pico-8 play session: mixed d-pad (fixed 12-tick cycle)

[t = 6 s] mixed d-pad (1.2s cycle ×~5): → ← ↑ ↓ + 🅾/❎ taps, ~6s
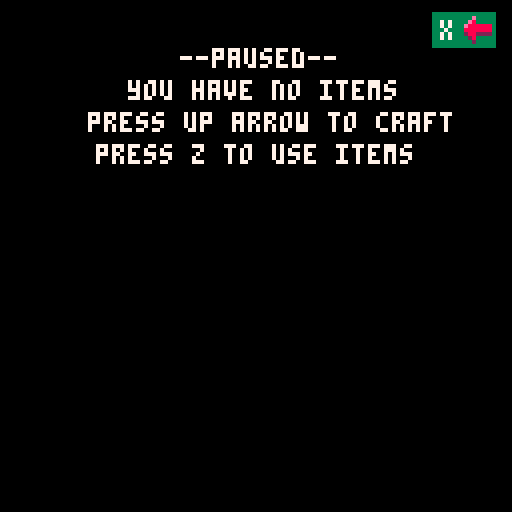

pico-8 cartridge
version 39
__lua__
--main 
--todo! 
--[[

	end game screen
	
	some kind of time for 
		plane to get you

	sfx for plane
	
	attacking delay/effect

	bugfix to prevent lag
		from particles

	

--]]

gamemode = 2 //0 is main, 1 is 
														//menu,
														//2 is game start
														//3 is game over


function _init()
	
	gamemode = 5
	
	reset_game()
	
	music(0)
	
	msg("for ryan",2.5)
	msg("192.168.0.1",.2)
--]]



end



mus_test = 0
function _update()	

	//do wind
	if time() % 5.5 == 0 
		and gamemode != 5
	then
		sfx(2)
	end
	


	//world mode
	if gamemode == 0 then
		
		
		if btnp(⬅️) then
		--	add_mob(1,pl.x,pl.y)
		end
		
		
		//upd time   time 10
		if time() % sec_per_hour == 0 then
			adv_hour()
		end
			
		
		nodes = choice_menu(0,116,9,1,inv)
		
	 get_player_input()
	 move_player()
	 lose_heat()
	-- passive_hp_regen()
	 player_death()
	 nearest_pl_obj()
	 stats_reg()
	 upd_res()
	 switch_menu()
	 move_camera()
	 mob_upd()
	 
		world_border()
	 
	 has_enough_fires()
	 
	 rnd_mobs()
	 
	 //snowfall
	 for i = 0,snow_level do
	 	add_part(138+camx,-10+camy,-rnd(5),rnd(4),7,5)
	 end
	 
	end
	
	//menu mode
	if gamemode == 1 then
		get_menu_input()
	end

	
	switch_buff = false
	
end


function _draw()
	cls()
	
	
	time_color()
	
	
	//regular play
	if gamemode == 0 then
		
		draw_world_border()

		map()
		
		draw_res()
	
		draw_player()
	
		draw_mobs()
		
		draw_ghost()
	
		draw_nodes(true)
		
		draw_part()
		
		hud()
		
		
	//ui	
	elseif gamemode == 1	then		
		//inventory drawn in menu call
		draw_menu()
		
	end
	
	//start screen
	if gamemode == 2 then
		start_screen()
	end
	
	//help screen
	if gamemode == 3 then
		help_screen()
		draw_part()
	end
	
	if gamemode == 4 then
		death_screen()
	end
	
	if gamemode == 5 then
		startup_screen()
	end
	
	if gamemode == 6 then
		victory_screen()
		draw_part()
	end
	
	
	draw_msg()
	
	
-- print(#part, pl.x,pl.y)

	
end


function reset_game()
	
	pl.hp = 10
	pl.warmth = 100
	inv = {}
	
	camx = 0
	camy = 0
	camera(0,0)
	
	clear_part()
	
	res = {}
	mobs = {}
	
	msg_text = ""
	
end
-->8
--player
pl = {x=63,
						y=63,
						vx=0,
						vy=0,
						spd=1.2,
						s=1,
						dir=1,
						ani={{2,3,4}},
					 flipp=false,
						action=0,
						item=-1, //held item
						last_angle=0,
						hp = 10,
						warmth=100,
						dmg = 1,
						closest_obj=0,	//closest thing
						can_atk = true,
						next_atk = 0
						
						}
						
//actions enum 0:harvest 1:weapon/tool 2:build	

--[[
	action 0 is standard harvest
	1 is place item	
--]]

//player inventory
inv = {}

function draw_player()
	spr(pl.s,pl.x,pl.y,1,1,pl.flipp)
	
	if pl.vx != 0 or pl.vy != 0 then
		
		pl.s = pl.ani[pl.dir][flr(time()*8%#pl.ani[pl.dir])+1]
	else
		pl.s = pl.ani[pl.dir][1] - 1
	end
	
	x = pl.x
	y = pl.y
	vx = pl.vx
	vy = pl.vy
	
	a = pl.last_angle
	
	//flips item to match player
	if pl.item  != -1 then
		local f = false
		if a > .25 and a < .75 then
			f = true
		end
	
		if pl.can_atk == false then
			for i = 0,15 do
				pal(i,7)
			end
		end
	
		spr(res_types[pl.item].ico, x+7*cos(a),y+7*sin(a),
			1,1,f)
		pal()
	end
end

function upd_ani()
	
	if pl.vx > 0 then
		pl.flipp = false
	elseif pl.vx < 0 then
		pl.flipp = true
	end	
	
	
	
end


function get_player_input()
	
	vx = bool2int(btn(➡️)) - bool2int(btn(⬅️))
	vy = bool2int(btn(⬇️)) - bool2int(btn(⬆️))
	
	pl.vx = vx
	pl.vy = vy
	
	upd_ani()
	
	if btnp(🅾️) then
		press_action()
	end
	
	if vx != 0 or vy != 0 then
		pl.last_angle = atan2(vx, vy)
	end
	
	if time() > pl.next_atk then
		pl.can_atk = true
	end
	
	
end


function press_action()

--	nodes = choice_menu(0,116,9,1,inv)
	
	//standard harvest/attack action
	if pl.action == 0 then
		 
		 if pl.closest_obj.name ==
		 	"tent" and hour > 10
		 	then
		 		next_day()
		 		return
		 	end
		 
		 harvest()
		end	
		
		//use tool/weapon
		if pl.action == 1 then
			
			m = get_closest(mobs,pl.x,pl.y)
			
			if m != false and pl.can_atk then
				 
				 if attack(pl, m) then
				 
				 	for d in all(all_mobs[m.t].drops) do
				 		add_inv(d)
						end			
						
	    end
	    
	    pl.can_atk = false
					pl.next_atk = time() + 1
					sfx(15)
			end
			

			
		end
		
		//place action
		if pl.action == 2 then
		
			//code to make sure placed
			//items don't overlap
		
			place_item()
			
		end
		
		if pl.action == 4 then
			throw_item()
		end
	
end

function harvest()
	r = closest_res(pl.x,pl.y)
		
		if r != false then
	
			if #inv == 18 then
				if #msg_queue < 2 then
					msg("you're carrying too much!",3)	
				end
				return
			end
	
	  if dist(pl.x,pl.y,r.x,r.y)
		< 15 then
			
			sfx(0)
			
			//decreases res durability
			res[find(res,r)].dur -= 1
			
			if r.dur <= 0 then
				add_inv(r.t)
			end
		
			for i = 1, rnd(5)+7 do		
				rot = rnd(.5)	
				add_part(r.x+4,r.y+4,cos(rot),-sin(rot),5,.3)
			end
			
			end
		end
				
end

function use_tool()


	
	//get closets res or mob
	//do damage or harvest
	//yah
end

function place_item()
		add_res(pl.x+10*cos(a),pl.y+10*sin(a),pl.item)
		rm_inv(pl.item)
		unequip()
end

function throw_item()
	
	for i = 0,10 do
		
		add_mob(4,pl.x,pl.y)
		mobs[#mobs].vx = cos(pl.last_angle)
		mobs[#mobs].vy = sin(pl.last_angle)
		mobs[#mobs].s = pl.item
		
		rm_inv(pl.item)
		unequip()
	end
	
end


switch_buff = false
function switch_menu()
	if btnp(❎) then	
		gamemode_1()
	end
end

function gamemode_1()
	gamemode = 1
	menu_reset()
	unequip()
	switch_buff = true
end

function gamemode_0()
	gamemode = 0
	nodes = choice_menu(0,116,9,1,inv)
	switch_buff = true
end

function move_player()
	
	if map_hit(pl.x+pl.vx,
												pl.y+pl.vy,
												7,7) then
		return												
	end
	
	pl.x += pl.vx*pl.spd
	pl.y += pl.vy*pl.spd
	
end

function equip(item)
	
	pl.item = item
	
	pl.action = res_types[item].t-1
	
end

function unequip()
	pl.item = -1
	pl.action = 0
end


function add_inv(obj)
	
	if #inv < 18 then
	 add(inv, obj)
		return true
	end
	
	return false
	
end

function rm_inv(t)
	
	for i in all(inv) do
		
		if i == t then
			del(inv, t)
			return true
		end
		
	end
	
	return false
	
end

//change to has method lolol
function has_item(t)
	
	for i in all(inv) do
		if i == t then
			return true
		end
	end
	
	return false
	
end


function has_item_num(t)
	
	c = 0
	
	for i in all(inv) do
		if i == t then
			c += 1
		end
	end
	
	return c
	
end

camx,camy = 0,0
camxv,camyv = 0,0

//implement cam and pl.pos
//offset
cam_spd = 1 //.1
function move_camera()
	
	camera(camx,camy)
	
	camx = camx + camxv*cam_spd
	camy = camy + camyv*cam_spd
	
	camxv = pl.x-camx-60
	camyv = pl.y-camy-60
end

function lose_heat()
	
	if hour <= 14 then
		if time() % 10 == 0 then
			pl.warmth -= 3
		end
	end
	
	fires = get_all(res,6)
		
		close = get_closest(fires,pl.x,pl.y)
		
		if close != false then
		
			if dist(pl.x,pl.y,close.x,close.y)
				< 30 then
					
					pl.warmth += 1
					
			end
		
		end
	
	if hour > 14 then
		
		if time() % 2 == 0 then
			pl.warmth -= 5
		end
	end
	
	
end

function passive_hp_regen()
	
	if time() % 10 == 0 then
		pl.hp += 1
	end
	
end

//keeps player stats below 
//their max
function stats_reg()
	
	if pl.warmth > 100 then
		pl.warmth = 100
	end
	
	if pl.hp > 10 then
		pl.hp = 10
	end
	
	if pl.hp < 0 then
			pl.hp = 0
	end
	
	if pl.warmth < 0 then
		pl.warmth = 0
	end
	
end

function player_death()
	
	
	
	if pl.hp <= 0 then
	
		msg("cause of death: blood loss",5)
		gamemode = 4
		sfx(9) //death sound
	end
	
	if pl.warmth <= 0 then

		msg("cause of death: shivers",5)
		gamemode = 4
		sfx(9) //death sound
	end
	
end


function nearest_pl_obj()
	
	item = get_closest(res,pl.x,pl.y)
	
	i = res_types[item.t]
	
	pl.closest_obj = i
	
end
-->8
--lib

function bool2int(b)
	if b then
		return 1
	else
		return 0	
	end
end


function map_hit(x1,y1,w,h)
	
	for xx = x1,x1+w,w do
		for yy = y1,y1+h,h do
			
			mx = flr(xx/8)
			my = flr(yy/8)
			
			if fget(mget(mx,my)) == 1 then
				return true
			end
			
		end
	end
	
	return false
	
end


function get_col(x1,y1,h1,w1,
																	x2,y2,h2,w2)
	for xx = x1,x1+w1,w1 do
		for yy = y1,y1+h1,h1 do
			
			if xx >= x2 and xx <= x2+w2 and
				yy >= y2 and yy <= y2+h2 
					then
						return true
					end
			
		end
	end																		
	
	return false														
	
end

function dist(x1,y1,x2,y2)
	
	//haha lol forgot about int
	//limits! xd lol cringe
	
	
	xx = ((x2-x1)/100)^2
	yy = ((y2-y1)/100)^2
	s = sqrt(xx + yy)
	
	if s == 0 then
		return 1000
	end
	
	return s * 100
	
end


function has(t, v)
	
	for i in all(t) do
		if i == v then
			return true
		end
	end
	
	return false
	
end

function find(t, v)
	for i = 1, #t do
		
		if t[i] == v then
			return i
		end
		
	end
	
	return false
end

//
function get_closest(arr, x,y)
	
	item = 0
	
	closest = 1000
	
	for n in all(arr) do
		
		d = dist(x,y,n.x,n.y) 
		
		if n.x == x and n.y == y then
			d = 1001
		end
		
		if d < closest
			then
				closest = d
				item = n
			end
		
	end
	
	if item == 0 then
		return false
	end
	
	if closest == 1000 then
		return false
	end
	

	return item
	
end


function get_all(table, value)
	
	t={}
	
	for i = 1, #table do
		
		if table[i].t == value then
			add(t, table[i])
		end
		
	end
	

		return t
	
end

function get_all_inv(value)
	
	t={}
	
	for i = 1, #inv do
		
		if inv[i]== value then
			add(t, inv[i])
		end
		
	end
	
	
	return t
	
end



-->8
--particle system

part = {}
--x,y,vx,vy,col,life


function add_part(x,y,vx,vy,col,life)
		
		p = {x=x,y=y,vx=vx,vy=vy,col=col,life=life}
		add(part, p)
		
end



function draw_part()
	for p in all(part) do
	
				pset(p.x,p.y,p.col)
				
				if p.life <= 0 then
					del(part, p)
				end
		
		p.x += p.vx
		p.y += p.vy
		
		p.life -= .03
	
		
	end
	

end


function blood(x,y) 
	
	for i = 0,10 do
		
		ang = rnd(1)
		
		add_part(x,y,cos(ang),sin(ang),8,.2)
		
	end
	
end

function fire(x,y)

	for i = 0,5 do
		add_part(x,y,rnd(1)*-1,rnd(2)*-1,flr(rnd(4))+7,.1)
	end

end

function smoke(x,y)
	
	drift = -.5
	
	for i = 0,10 do
		
		ang = rnd(1)
		
	
		
		add_part(x+cos(ang)+1,
											y+sin(ang)+1,
											drift,
											-.90,
											5,
											3)
		
	end
	
end

function clear_part()
	for i in all(part) do
		del(part, i)
	end
end

-->8
--resouce objects

res = {}

--[[

		object types 
		
		- weapons
		- tools
		- placeables
		- consumables
		- static/crafting
]]--

//enum for resources in inv
//s is world sprite,dur is durability,
//ico inventory
//also contains crafting 
//craft{} is materials needed

--[[
cost change: 
cost is now [item,#]
for all items. annoying af
but it'll get the job done

--]]

res_types = {
			//1
			{s=74,dur=10,ico=17,name="log",t=1,cost={{t=1,am=1}}},//tree
			{s=75,dur=10,ico=18,name="stone",t=1,cost={{t=5,am=2}}},//stone
			{s=nil,dur=nil,ico=19,cost={{t=1,am=1}},name="charcoal",t=1},//coal
   {s=nil,dur=nil,ico=20,cost={ {t=1,am=2}, {t=5,am=1}},name="spear",t=2},//spear
			{s=76,dur=5,ico=21,name="flint",t=1}, //flint,
			//6
			{s=22,dur=100,ico=22,cost={{t=1,am=1},{t=2,am=1},{t=5,am=1}},name="firewood",t=3},//firewood
			{ico=30}, //ui item, equip item
			{ico=31}, //ui item, destory item
			{s=23,dur=5,ico=23,name="torch",t=3,cost={{t=1,am=1},{t=3,am=1}}},
			{s=65,dur =10, ico=37,name="snowball", t=5},//wall, placeable
			//11
			{s=33,dur=1,ico=33,name="raw meat",t=4},
			{ico=5},//ui item, eat
			{ico=5,dur=1,name="cooked meat",cost={{t=11,am=1}},t=4},
			{ico=42,name="start"}, //ui item, start
			{ico=43,name="compass"}, //ui for compass
			//16
			{ico=34,name="fur",t=1}, //fur
			{ico=35,name="tent",s=35,dur=15,cost={{t=16,am=2},{t=1,am=2},{t=5,am=1}},t=3},
			{ico=46},//throw ui element
			{s=38,ico=38,name="log bundle",t=3,cost={{t=1,am=3}},dur=5},
			//20
			{s=39,ico=39,name="signal fire",t=3,cost={{t=19,am=1},{t=3,am=2},{t=2,am=3}},dur=1000 },//signal fire
			{s=49,ico=49,name="ghost totem",t=3,cost={{t=16,am=2},{t=5,am=2},{t=11,am=1}},dur=10}
}

//item t reference
res_interact = {
	
	{8},//static item 1
	{7,8},//tool/weapon 2
	{7,8}, //placeable item 3
	{12,8},//consumable 4
	{18,8} //throwable 5
}

function add_res(x,y,ty)
	//x,y,type,durabiliyt
	r = {x=x,y=y,t=ty,dur=res_types[ty].dur}
	add(res, r)
end


function upd_res()
	
	for r in all(res) do
		
		if r.dur <= 0 then
			del(res, r)
			sfx(1)
		end
		
		
	end
	
	
end

function draw_res()
	
	light_campfires()
	
	for r in all(res) do
		
		ref = res_types[r.t]
		
		spr(ref.s, r.x, r.y)		
		
	end
end

//this shit could be removed
//bc of the new get_closest func
function closest_res(x,y)
	
	re = false//dummy return
	
	d =  50
	
	for r in all(res) do
		
		calc_d = dist(x,y,r.x,r.y)
		
		if calc_d < d then
			d = calc_d
			re = r
		end
		
	end
	

	
	return re
end




function light_campfires()
	
	index = get_all(res,6)
	
	for r in all(index) do
		
		fire(r.x+4,r.y)
		
	end
	
	index = get_all(res,9)
	
	for r in all(index) do
		
		fire(r.x+4,r.y)
		
	end
	
	index = get_all(res,20)
	
	for r in all(index) do
		
		if time() % .25 == 0 then
			smoke(r.x,r.y)
		end
		
		fire(r.x,r.y)
	end
	
end

-->8
--ui

--go into a ui loop :/

function hud()
	
	//heath bar
	v = pl.hp
	mod = v/10
	
	rectfill(camx,camy,camx+30,camy+5,2)
	rectfill(camx+1,camy+1,(29*mod)+camx,camy+4,8)
	spr(14,camx-1,camy-1)	
	
	//warmth
	
	w_color = 8
	
	if pl.warmth < 70 then
		w_color = 9
	end
	
	if pl.warmth < 50 then
		w_color = 12
	end
	
	mod1 = pl.warmth/100
	shift = 40
	rectfill(camx+shift,camy,camx+30+shift,camy+5,2)
	rectfill(camx+1+shift,camy+1,(29*mod1)+camx+shift,camy+4,w_color)
	spr(6,camx-5+shift,camy-1)	
	
	//hunger?
	
	//inventory
	rectfill(108+camx,2+camy,123+camx,10+camy,3)
	spr(41,115+camx,2+camy)
	print("x", 110+camx,4+camy,7)
	
end

function draw_nodes(do_rect)
	
	
	
	for n in all(nodes) do
		
		if do_rect then
		//outer rect
			rectfill(n.x,n.y,n.x+10,n.y+10, 9)
			
			--inner rect
			rectfill(n.x+1,n.y+1,n.x+9,n.y+9, 0)
		end
		--
		spr(res_types[n.v].ico,n.x+1,n.y+1)

	end
	
	
end




cx,cy = 0,0
cvx,cvy = 0,0

function draw_cursor()

	if #nodes == 0 then
		return
	end

	cvx = nodes[node].x - cx
	cvy = nodes[node].y - cy

	spd = .2

	cx += cvx*spd
	cy += cvy*spd

	spr(15,cx+2, cy+1)
end

function cursor_jitter()
	
	cx = cx + rnd(10)-7
	cy = cy + rnd(10)-7
	
end

function draw_back_arrow()
	rectfill(108+camx,2+camy,123+camx,10+camy,3)
	spr(44,115+camx,2+camy)
	print("x", 110+camx,4+camy,7)
end

function draw_menu()
	
	rectfill(-10+camx,0+camy,128+camx,128+camy,0)
	
	print("--paused--", 11+34+camx,11+camy,7)
	
	draw_back_arrow()
	
	if menu_mode == 0 then
		if #nodes == 0 then
			print("you have no items",32+camx,19+camy,7)
		end
			
			print("press up arrow to craft",22+camx,27+camy,7)
			print("press z to use items",24+camx,35+camy,7)		
	end
	
	if menu_mode == 1 then
		draw_crafting()
	end
	
	if menu_mode == 2 then
		draw_item_sub(sub_menu_item)
	end
	
	draw_nodes(true)
	draw_cursor()
	
	
	
					
end

menu_mode = 10
menu_debuff = true

node = 1
node_height=0
nodes = {}

//item being used in submenu
sub_menu_item = -1

//determine logic for moving 
//and selecting
function get_menu_input()
		
		cursor_input()
		
		if menu_mode == 0 then
			if btnp(❎) and not switch_buff  then
				
				gamemode_0()
				
			end
			
			if btnp(🅾️) then
				
				if #inv ==0 then
					return
				end
				
				sub_menu_item = nodes[node].v
				node = 1
				menu_mode = 2
				menu_debuff = false
				
			end
		end
		
		//crafting
		if menu_mode == 1 then
			
			if btnp(❎) then
				menu_reset()
			end
			
			//craft check
			if btnp(🅾️) then
			
				item = res_types[nodes[node].v]
				
				if has_materials(item) then				
					sfx(4)
					pay_craft_cost(item)	
					add_inv(nodes[node].v)
				else
					sfx(0)
					cursor_jitter()
				end			
			end
					
		end
		
		//item sub menu
		if menu_mode == 2 then
			
			if btnp(❎) then
				menu_reset()
			end
			
			if btnp(🅾️) and menu_debuff
			 then
				
				//equip
				if nodes[node].v == 7 then
					equip(sub_menu_item)
					gamemode_0()
				end
				
				if nodes[node].v == 8 then
					rm_inv(sub_menu_item)
					menu_reset()
				end
				
				if nodes[node].v == 12 then
					rm_inv(sub_menu_item)
					pl.hp += 2
					menu_reset()
				end
				
				if nodes[node].v == 18 then
					equip(sub_menu_item)
					gamemode_0()
				end
				
			end
			
		end
		
		

	menu_debuff = true
	
end

function cursor_input()

	if btnp(➡️) then 
			upd_node(1)
		end 
		
		if btnp(⬅️) then
			upd_node(-1)
		end
		
		if btnp(⬇️) then
			upd_node(node_height)
		end
		
		if btnp(⬆️) then
		 if not upd_node(-node_height)
		 	and menu_mode == 0 then
		 		craftable()
		 		menu_mode = 1
		 		node = 1
   end
		end
		
end

function upd_node(val)
	
	len = #nodes
	
	if node + val < 1 or node + val
		> len then
			
			return false
	end
		
	node += val		
	return true

end

function menu_reset()
	node = 1
	menu_mode = 0
	cx,cy = -10+camx,99+camy
	cvx,cvy = 0,0
 nodes = choice_menu(1,99,9,2,inv)
end


function draw_crafting()

	nodes = choice_menu(15,64,5,2,craft)
	
	node_id = nodes[node].v
	item = res_types[node_id]
	
	//item rect
	rect(15+camx,20+camy,113+camx,60+camy,7)
	print(item.name,17+camx,22+camy,7)
	print("cost:",17+camx,28+camy,7)	
	
	
	//prints cost
	c = 1
	for i in all(item.cost) do
		for am = 1,i.am do
			spr(res_types[i.t].ico
			,26+c*10+camx,26+camy)
			c += 1
		end
		
	end
	
end


--ui choice menu test code

--[[creates an array of nodes to 
navigated with a node_chooser.

x and y is positon
row and col are amount of itmes
 per colmn or row
data is the array that is displayed

returns an array to be used 
by a ui_display and node_chooser

--]]
function choice_menu(x,y,row,col,data)		
	
	node_height = row

	gap = 14
	y_gap = 15 //19

	nodelist = {}
	
	xmod = 0 //sets the x offset
	ymod = 0 //per indivudal node
	
	for d in all(data) do
		
		_x = x + (gap * xmod) + camx
		_y = y + (y_gap * ymod) + camy
		
		add(nodelist, {x=_x,y=_y,v=d})
		
		xmod += 1
		if xmod > row-1 then
			xmod = 0
			ymod += 1
			
			if ymod > col-1 then
				break
			end
		end
		
	end	
	
	return nodelist
	
end

//submenu for interacting
//with single items
function draw_item_sub(item)
	
	x = camx+20
	y = camy+20
	
	i = res_types[item]

	list_ui = res_interact[i.t]
	
	rectfill(x,y,x+60,y+60,0)
	rect(x,y,60+x,60+y,7)
	
	nodes = choice_menu(25,35,1,4,list_ui)
	
	if has(list_ui,7) then
		
		local n = find(list_ui,7)
	
  print("equip",nodes[n].x+15,nodes[n].y+2,7)
	end
	
	if has(list_ui,8) then
		
		local n = find(list_ui,8)
	
  print("destory",nodes[n].x+15,nodes[n].y+2,7)
	end
	
	if has(list_ui,12) then
		local n = find(list_ui,12)
	
  print("eat",nodes[n].x+15,nodes[n].y+2,7)
	end
	
	if has(list_ui,18) then
		local n = find(list_ui,18)
	
  print("throw",nodes[n].x+15,nodes[n].y+2,7)
	end

--	print("destory",nodes[2].x+15,nodes[2].y+2,7)

	print(i.name, x+2,y+2,7)

	
end




-->8
--crafting

//takes numbers from res array
//which are specifically for
//crafting

all_craft = {4,3,6,9,10,13,17,19} 
craft = {}


function has_materials(item)
	
	for c in all(item.cost) do
		
		pl_am = #get_all_inv(c.t)
		
		if pl_am < c.am then
			return false
		end
		
	end
	
	return true
	
end

function pay_craft_cost(item)
	for c in all(item.cost) do
		
		for i = 1, c.am do
			rm_inv(c.t)
		end
		
	end
end

function craftable()
	
	craft = {2,4,6,17,19, 20,21} //
	
	if pl.closest_obj.name == "firewood"
		then
			add(craft, 13) //cooked meat
			add(craft,3) //charcoal
			add(craft,9) //torch
		end
	
end


-->8
--world gen


--player random spawn
--random resource and 
--item placement

snow_level = 0


function world_border()
	//chill player if they go past
	if pl.x < 0 or pl.x > 1024
		or pl.y < 0 or pl.y > 512 then
			
			if snow_level == 0 then
				msg("you're freezing!",3)
			end
			
			snow_level = 10
			pl.warmth -= 1
			
			if time() % .25 == 0 then
				sfx(7)
			end
			
		
		else
		
			snow_level = 0

		end

end

function draw_world_border()
	
	rectfill(-128,-128, 1124,612,13)
	
end


function world_init(player_spawn)
	
	if player_spawn then
	
	pl.x = rnd(1024)
	pl.y = rnd(512)
	
	end
	
	for x = 0, 128,4 do
	
		for y = 0, 64,4 do
			
			c = flr(rnd(100))
			
			jitter = rnd(32)
			
			if c > 90 then
				add_res(x*8+jitter, y*8+jitter, 1)
				
			elseif c > 85 then
				add_res(x*8+jitter, y*8+jitter, 2)
			
			elseif c > 80 then
				add_res(x*8+jitter, y*8+jitter, 5)
				
			end
			
			
		end
	end
	
end

function rnd_mobs()
	
	if hour < 14 then
		
		if time() % 15 == 0 then
			
			add_mob(2,pl.x + rnd(256)-128,pl.y + rnd(256)-128)

			add_mob(1,pl.x + rnd(256)-128,pl.y + rnd(256)-128)			
		end
		
	end
	
	
end
-->8
--mobs

mobs = {}

all_mobs = {

//yeti
{hp=5,s=11,brain=0,dmg=2,drops={16}},

//goat
{hp=4,s=27,brain=1,dmg=0,drops={11}}	
,

//blood bird
{hp = 2,s=10, brain=1,dmg=1,drops={11}},

//bullet
{hp = 1,s=37,brain=3,dmg=2,drops={}}

}

function add_mob(_t,_x,_y)
	
	_mob = all_mobs[_t]
	
	
	add(mobs,{x=_x,
											y=_y,
											t=_t,
											hp=_mob.hp,
											dmg=_mob.dmg})
	
	if #mobs > 15 then
		del(mobs, mobs[1])
	end
	
end

function draw_mobs()
	
	for m in all(mobs) do
		
		mob = all_mobs[m.t]
		
		spr(mob.s,m.x,m.y)
--		print(m.hp, m.x,m.y,8)
		
	end
	
	
end

function mob_upd()
	
	for m in all(mobs) do
		
		mob = all_mobs[m.t]
		
		if m.hp <= 0 then
			del(mobs, m)
		end
		
	
		
		if mob.brain == 0 then
				brain_0(m)
		end 
		
		if mob.brain == 1 then
			brain_1(m)
		end
		
		if mob.brain == 3 then
			brain_3(m)
		end
		
	end //for loop
	
end //function




function brain_0(m)
			
			
				if	not	mob_chase(m,pl, 40) then
					mob_closest_res(m)
				end
		
	
end

function brain_1(m)
	
	if not flee_player(m) then
		mob_closest_res(m)	
	end
	
	mob_wander(m)
	
end

function brain_3(m)
--	m.x += m.vx
--	m.y += m.vy

close = get_closest(mobs,m.x,m.y)

if close != false then
	mob_chase(m,close,100)
end	
	
end


//general mob functions

function mob_closest_res(m)
	//chase res and destroy
				r = closest_res(m.x,m.y)
				if r != false then
					
						if dist(m.x,m.y,r.x,r.y) < 10 then
							
							r.dur -= .06
							if time() % .5 == 0 then
								for i = 1, rnd(5)+7 do		
									rot = rnd(.5)	
									add_part(r.x+4,r.y+4,cos(rot),-sin(rot),5,.3)
								end
							end
							
							return true
							
						else
					
							m.x = m.x + (r.x -m.x)*.05
							m.y = m.y + (r.y-m.y)*.05
							
							return true
							
						end //move to res
				end
		
			return false
		
end


function mob_chase(m, target, fov)
//chase player
			p_dist = dist(m.x,m.y,target.x,target.y)
	
			if p_dist < fov then
				
					m.x = m.x + (target.x-m.x)*.05
					m.y = m.y + (target.y-m.y)*.05
				
					if p_dist < 10 then
						attack(m,target)
					end
						
					return true					
					
			end

			return false

end


function flee_player(m)
	p_dist = dist(m.x,m.y,pl.x,pl.y)
	
	if p_dist < 20 then
		
		m.x = m.x + -(pl.x -m.x)*.04
		m.y = m.y + -(pl.y-m.y)*.04
		
		return true
	
	end
	
	return false
	
end


//make this not as shitty
function mob_wander(m)
	m.x = m.x + rnd(1)
	m.y = m.y + rnd(1)
end

//takes two mobs/mob and player
//as input, checks if there's 
//a hit and assigns damage
function attack(m1,m2)
	
	if dist(m1.x,m1.y,m2.x,m2.y)
		<= 15 then
		
			
			
			m2.hp -= m1.dmg
			
			blood(m2.x,m2.y)
			sfx(5)
			
			ang = atan2(m2.x-m1.x,m2.y-m1.y)
			
			m2.x += cos(ang) * 15
			m2.y += sin(ang) * 15
			
			m1.x += -cos(ang) * 10
			m1.y += -sin(ang) * 10
			
		end
		
		if m2.hp <= 0 then
			return true
		end
	
		return false
	
end

-->8
--day night cycle


is_day = true
hour = 0 //resets after 23
day = 0

sec_per_hour = 10


function adv_hour()
	
	hour += 1
	if hour > 23 then
		next_day()
	end
	
end

function next_day()
		hour = 0
		day += 1
		msg("it's a new day!",2)
end

function time_color()
	
	pal()
	
	if hour > 7 then
		pal(6,13)
	end
	
	if hour > 10 then
		pal(6,2)
	end
	
	if hour > 14 then
		pal(6,1)
	end
	
end
-->8
--start and end screens

screen_debuff = true

//gamemode 2
function start_screen()
	
	rectfill(0,0,128,128,13)
	
	for i = 0,16 do
		
		add_part(0 + (i*8),128,rnd(1),rnd(1)*-1,flr(rnd(4))+7,1)
		
		add_part(0 + (i),rnd(10),rnd(2),rnd(1)/2,7,3)
		
	end

	
	
	draw_part()
	
	print("icy monkey",43,63,1)	
	print("icy monkey",44,64,7)
	
	
	nodes = choice_menu(43,70,1,2,{14,15})		

	print("play",nodes[1].x + 12,nodes[1].y+3,7)
	print("help",nodes[2].x + 12,nodes[2].y+3,7)
	
	get_menu_input()
	draw_nodes()
	draw_cursor()
	
	if btnp(🅾️) then
		
		if node == 1 then
			reset_game()
			world_init(true)
			gamemode = 0
		--	msg("oh shit! here comes the ghost!",3)
		end
		
		if node == 2 then
			gamemode = 3
		end
		
		clear_part()
		
		screen_debuff = false
		
	end
	
	
end

//gamemode 3

help_text = "you are stranded in the frozen tundra!"

function help_screen()
	rectfill(0,0,128,128,13)
	
	print("press z to use/attack/harvest",5,10,7)
	print("press x to open inventory",5,16,7)	
	print("use arrow keys to move",5,22,7)
	
	//collect
	rect(5,35,40,75,3)
	print("collect",9,37,7)
	spr(74,7,45)
	spr(75,7,53)
	spr(76,7,62)
	print("wood",17,47)
	print("stone",17,55)
	print("flint",17,63)
	
	//avoid
	rect(45,35,90,75,8)
	print("avoid",53,37,7)
	spr(11,47,45)
	add_part(52,55,rnd(2)-1,1,7,.2)
	
	add_part(52,70,
										(rnd(2)-1)*.2,-.2,
										flr(rnd(3)),.5)
	print("yeti",57,46,7)
	print("freezing",57,56,7)
	print("ghosts",57,66,7)	
	
	//craft
	
	
	if btnp(🅾️) and screen_debuff then
		gamemode = 2
	end

	print("craft 3 signal fires to survive!",0,90,7)
	
	for i = 0,2 do
		
		spr(39, 45+(16*i),100)
		
	end
	
	//
	print("press z to return to menu",16,120,7)
	
	screen_debuff = true
	
end

//gamemode 4
function death_screen()
	
	
 rectfill(camx,camy,camx+128,camy+128,0)
	
	print("you h*cking died!",((128 - 16*4)/2)+camx,40+camy,7)
	
	if #msg_queue == 0 then
		
	 reset_game()
	 gamemode = 2
		
	end
	
end

//gamemode 5
function startup_screen()
	
	rectfill(0,0,128,128,0)
	
	
	
	if #msg_queue == 0 then
		gamemode = 2
		sfx(2)
	end
	
	
end

//gamemode 6
eg = {x=63,y=80}
function victory_screen()

	if time() % 2.5 == 0 then
		sfx(14)
	end

	camera(0,0)
	camx = 0
	camy = 0
	
	rectfill(0,0,128,128,12)
	
	spr(87,63,eg.y,2,2)
	
	line(eg.x,eg.y+10,eg.x,eg.y+10+cos(time()*5)*4,7)
	
	eg.y += sin(time())
	
	add_part(eg.x+15,eg.y+8,1,-1,13,2)
	
	for i = 0,5 do
		add_part(0,rnd(128),1,rnd(2)-1,7,5)
	end

	if #msg_queue == 0 then
		gamemode = 2
		clear_part()
	end

end

function win_game()
	clear_part()
	gamemode = 6
	msg("you survived!",5)
	msg("thanks for playing!",5)
end

-->8
--messaging system

msg_text = ""

msg_queue = {}

msg_time_offset = 0

function msg(text, dur)
	
	data = {text=text,dur=time()+dur+msg_time_offset}
	
	add(msg_queue,data)
	
	msg_time_offset += dur
	
end

msg_x = 0
msg_y = 0
msg_time = 0
do_msg = false
function draw_msg()
	
	if #msg_queue > 0 then
		msg_text = msg_queue[1].text
		do_msg = true
	end
	
	
--	print(msg_text,msg_x-.5,msg_y-.5,0)
	print(msg_text,msg_x,msg_y,2)
	
	if do_msg then
	
		msg_y += (camy+63-msg_y)*.1
		
		msg_x = (128 - (#msg_text * 4))/2 + camx
		
		if time() > msg_queue[1].dur then
			
			msg_y += (152+camy-msg_y)*.2
	
			if msg_y > 120+camy then
				msg_x = camx
				msg_y = camy
				del(msg_queue,msg_queue[1])
			end
				
			if #msg_queue < 1 then
				do_msg = false
				msg_time_offset = 0
				msg_text = ""
			end
			
		end
	
	else
	
		
	
	end
	
end
-->8
--the ghost of the wastes


ghost = {x=63,y=63,spd=.4,ang=0}

function draw_ghost()
	
	if dist(pl.x,pl.y,ghost.x,ghost.y) < 35
		then
		
			if time() % 1 == 0 then
				sfx(13)
			end			
			
		end 
	
	freeze_player()
	
	add_part(ghost.x,ghost.y,
										(rnd(2)-1)*.2,-.2,
										flr(rnd(3)),3)
	
	
	ghost.x += cos(ghost.ang) * ghost.spd
	ghost.y += sin(ghost.ang) * ghost.spd
	
	
			if dist(pl.x,pl.y,ghost.x,ghost.y) < 30 then
				ghost.ang = atan2(pl.x-ghost.x,pl.y-ghost.y)
			else
				if time() % 2 == 0 then			
					if rnd(10) > 5 then
						ghost.ang = rnd(1)
				 else
				 	ghost.ang = atan2(pl.x-ghost.x,pl.y-ghost.y)
				 end			
				end
			end

	
 //totems
		totems = get_all(res, 21)
		if #totems <= 0 then
			return
		end
		target = get_closest(totems,ghost.x,ghost.y)
		
		ghost.ang = atan2(target.x-ghost.x,target.y-ghost.y)
		
		if dist(ghost.x,ghost.y,
										target.x,target.y)
										< 15 then
											del(res, target)
										end
		


end


function freeze_player()
	
	d = dist(pl.x,pl.y,ghost.x,ghost.y)
	
	if d
		< 10 then
			
			if time() % .5 == 0 then
				pl.warmth -= 10
			end
		
			
		end
	
end

function ghost_totems()
	if #get_all(res, 21) > 0 then
		return true
	end
	
	return false

end
-->8
--plane and signal fires

function has_enough_fires()

 fires = get_all(res, 20)
 
 if #fires == 3 then
 	win_game()
 end
 
end
__gfx__
00000000000000000000000000177700000000000000240000028e00000000000000000000000000000000000077d0000077d0000077d0000001100077000077
000000000017770000177700017fff70001777000002ee4002888e000000000000000000000000000008200007cc7d0007cc7d0007cc7d000018810070000007
00700700017fff70017fff70017fff70017fff700002e7400298800000000000000000000000000000aa800000ccc70000ccc70000ccc7000118811000000000
00077000017fff70017fff70017efe70017fff7000244e40029988e00000000000077700000000000aaa800000c1c70000ccc70000c1c7001888878100000000
00077000017efe70017efe7000177700017efe700024440002aa98e000000000005777000000000000088820007777d0007777d0007777d01888788100000000
00700700001777000017770022111100001777000774400002aa98e0000000000055000000000000000888200e7777e00e7777e00e7777e00118811000000000
000000000011110000111220000002200211110077700000002aa8000000000000000000000000000000880000777d0000777670067777700018810070000007
00000000002202200220000000000000022022000700000000028e000000000000000000000000000000aa000670067006700000000006700001100077000077
00000000000000000000000000000100000000150000000000000000000400000000000000000000000000000000000000010001000000000000000000777700
0000000000005440000111000001121000001556000017700000000000484000000000000000000090009009000a00a000111401000000000077777007888870
0000000000054444000116d00012277100005550000155700024440000494000000000000000000099009999000a966a000100110000000007f5f5f778000887
0000000000544444001166d00122227100044f6000155d00024442200048400000000000000000000999999000006666444114410000000007fffff778008087
0000000005fff44401166d00012222210044f00000155d0024442542000400000000000000000000099999550677766604444444000000007555fff778080087
0000000005f9f4400166dd0001222221044f00000155d0004f4254f4000400000000000000000000099999550677766604444444000000007fff5ff778800087
0000000005fff40000dd00000012221144f0000001dd0000442505440002000000000000000000000990990006777700040040040000000007ffff7007888870
000000000044400000000000000111004f00000000000000000000000002000000000000000000000a000a000505050004004404000000000077770000777700
0000000000002e000000000000000000000000550000000000000000000000000000000000000000000000000005550000000000000000000000000000000000
002ee8000002eee000776000000000000000055600000000000000000040000000000000004444003777700000566650000e0000000000000007770000000000
02eeee800002e7e007e7760000544f0000005560001670000022fd0000242000000000000549a4403bbbb7700561116500e80000000000000078887000000000
02eeee80002eeee007eee7700544f2f0055556000177c7000044af0000244000000000000119a1103bbbbbb7051118150e888888000000000787778700000000
2e1111e8002eee0007eee7700544f2f000d56000017c7700022222af0040240000000000011111103bbbbbb10511811508888888000000000787878700000000
21111118077ee00007ee7760544f222f0d44000001777700244fa4fd0042440000000000054444403bbbb1100651115602882222000000000787778700000000
000000007770000006776600544f222fd440000000666000244fd000056426500000000005444440111110000065556000280000000000000078887000000000
00000000070000000000000000000000d44000000000000000000000055665500000000005444440000000000006660000020000000000000007770000000000
00000000000000000000000000000000000000000000000000000000000000000000000000000000000000000000000000000000000000000000000000000000
00000000000000000000000000000000000000000000000000000000000000000000000000000000000000000000000000000000000000000000000000000000
00000000000000000000000000000000000000000000000000000000000000000000000000000000000000000000000000000000000000000000000000000000
00000000006777000000000000000000000000000000000000000000000000000000000000000000000000000000000000000000000000000000000000000000
000000000067ee700000000000000000000000000000000000000000000000000000000000000000000000000000000000000000000000000000000000000000
00000000006eee700000000000000000000000000000000000000000000000000000000000000000000000000000000000000000000000000000000000000000
00000000016777750000000000000000000000000000000000000000000000000000000000000000000000000000000000000000000000000000000000000000
00000000015015550000000000000000000000000000000000000000000000000000000000000000000000000000000000000000000000000000000000000000
66666666000000000000000000000000666666668888888800000000000000000000000000000000000400000000000000000000000000000000000000000000
66666666008888000000000000000000666666668888888800000000000000000000000000000000000405400011700000000000000000000000000000000000
66666666008888000000000000000000666666668888888800000000000000000000000000000000040444400015570000000000000000000000000000000000
6c666666088888800000000000000000666666664444448800000000000000000004440000000000004400000015557000017000000000000000000000000000
66c6666600777700000000000000000066666666444444880000000000000000004444440000000000054440015555d00011d700000000000000000000000000
666666c60777977000000000000000006666666688448888000000000000000004f444f40000000054444454015555d0001ddd70000000000000000000000000
66666c6607777770000000000000000066666666884488880000000000000000044004400000000005054000015555d0001ddd10000000000000000000000000
6666666600777700000000000000000066666666884488880000000000000000000000000000000000054000015555d001dddd10000000000000000000000000
66666666666666666666666666666666000000000000000000000000000000000000000000000000000000000000000001dd1110000000000000000000000000
66666666666666666666666666666666000000000000000000000000000008888800000000000000000000000000000000000000000000000000000000000000
66666615516666666666666655556666000000000000000000000000000088888880000000000000000000000000000000000000000000000000000000000000
6661511551151666666666557777dd66000000000000000000000000000088888880000000000000000000000000000000000000000000000000000000000000
66115115551511666666665777777d66000000000000000000000000000060000600008000000000000000000000000000000000000000000000000000000000
661155155515116666666577777777d6000000000000000000000000000060000600088000000000000000000000000000000000000000000000000000000000
661555155555516666666000770007d6000000000000000000000000000060000600288000000000000000000000000000000000000000000000000000000000
661550000005516666666000770007d0000000000000000000000000002268000682220000000000000000000000000000000000000000000000000000000000
661000000000016666665700770077d0000000000000000000000000022262888622888000000000000000000000000000000000000000000000000000000000
66600000000006666666577777777d00000000000000000000000000022262222622888000000000000000000000000000000000000000000000000000000000
6666600000000666666657777777dd00000000000000000000000000002288888822220000000000000000000000000000000000000000000000000000000000
666666000000666666650707070d0000000000000000000000000000000888888802200000000000000000000000000000000000000000000000000000000000
6666666666666666666507070dd00000000000000000000000000000000088888000000000000000000000000000000000000000000000000000000000000000
666666666666666666665d0dd0000006000000000000000000000000000000000000000000000000000000000000000000000000000000000000000000000000
66666666666666666666666000000666000000000000000000000000000000000000000000000000000000000000000000000000000000000000000000000000
66666666666666666666666600006666000000000000000000000000000000000000000000000000000000000000000000000000000000000000000000000000
00000000000000000000000000000000000000000000000000000000000000000000000000000000000000000000000000000000000000000000000000000000
00000000000000000000000000000000000000000000000000000000000000000000000000000000000000000000000000000000000000000000000000000000
00000000000000000000000000000000000000000000000000000000000000000000000000000000000000000000000000000000000000000000000000000000
00000000000000000000000000000000000000000000000000000000000000000000000000000000000000000000000000000000000000000000000000000000
00000000000000000000000000000000000000000000000000000000000000000000000000000000000000000000000000000000000000000000000000000000
00000000000000000000000000000000000000000000000000000000000000000000000000000000000000000000000000000000000000000000000000000000
00000000000000000000000000000000000000000000000000000000000000000000000000000000000000000000000000000000000000000000000000000000
00000000000000000000000000000000000000000000000000000000000000000000000000000000000000000000000000000000000000000000000000000000
04040404040404040404040404040404040404040404040404040404040404040404040404040404040404040404040404040404040404040404040404040404
04040404040404040404040404040404040404040404040404040404040404040404040404040404040404040404040404040404040404040404040404040404
04040404040404040404040404040404040404040404040404040404040404040404040404040404040404040404040404040404040404040404040404040404
04040404040404040404040404040404040404040404040404040404040404040404040404040404040404040404040404040404040404040404040404040404
04040404040404040404040404040404040404040404040404040404040404040404040404040404040404040404040404040404040404040404040404040404
04040404040404040404040404040404040404040404040404040404040404040404040404040404040404040404040404040404040404040404040404040404
04040404040404040404040404040404040404040404040404040404040404040404040404040404040404040404040404040404040404040404040404040404
04040404040404040404040404040404040404040404040404040404040404040404040404040404040404040404040404040404040404040404040404040404
04040404040404040404040404040404040404040404040404040404040404040404040404040404040404040404040404040404040404040404040404040404
04040404040404040404040404040404040404040404040404040404040404040404040404040404040404040404040404040404040404040404040404040404
04040404040404040404040404040404040404040404040404040404040404040404040404040404040404040404040404040404040404040404040404040404
04040404040404040404040404040404040404040404040404040404040404040404040404040404040404040404040404040404040404040404040404040404
04040404040404040404040404040404040404040404040404040404040404040404040404040404040404040404040404040404040404040404040404040404
04040404040404040404040404040404040404040404040404040404040404040404040404040404040404040404040404040404040404040404040404040404
04040404040404040404040404040404040404040404040404040404040404040404040404040404040404040404040404040404040404040404040404040404
04040404040404040404040404040404040404040404040404040404040404040404040404040404040404040404040404040404040404040404040404040404
04040404040404040404040404040404040404040404040404040404040404040404040404040404040404040404040404040404040404040404040404040404
04040404040404040404040404040404040404040404040404040404040404040404040404040404040404040404040404040404040404040404040404040404
04040404040404040404040404040404040404040404040404040404040404040404040404040404040404040404040404040404040404040404040404040404
04040404040404040404040404040404040404040404040404040404040404040404040404040404040404040404040404040404040404040404040404040404
04040404040404040404040404040404040404040404040404040404040404040404040404040404040404040404040404040404040404040404040404040404
04040404040404040404040404040404040404040404040404040404040404040404040404040404040404040404040404040404040404040404040404040404
04040404040404040404040404040404040404040404040404040404040404040404040404040404040404040404040404040404040404040404040404040404
04040404040404040404040404040404040404040404040404040404040404040404040404040404040404040404040404040404040404040404040404040404
04040404040404040404040404040404040404040404040404040404040404040404040404040404040404040404040404040404040404040404040404040404
04040404040404040404040404040404040404040404040404040404040404040404040404040404040404040404040404040404040404040404040404040404
04040404040404040404040404040404040404040404040404040404040404040404040404040404040404040404040404040404040404040404040404040404
04040404040404040404040404040404040404040404040404040404040404040404040404040404040404040404040404040404040404040404040404040404
04040404040404040404040404040404040404040404040404040404040404040404040404040404040404040404040404040404040404040404040404040404
04040404040404040404040404040404040404040404040404040404040404040404040404040404040404040404040404040404040404040404040404040404
04040404040404040404040404040404040404040404040404040404040404040404040404040404040404040404040404040404040404040404040404040404
04040404040404040404040404040404040404040404040404040404040404040404040404040404040404040404040404040404040404040404040404040404
04040404040404040404040404040404040404040404040404040404040404040404040404040404040404040404040404040404040404040404040404040404
04040404040404040404040404040404040404040404040404040404040404040404040404040404040404040404040404040404040404040404040404040404
04040404040404040404040404040404040404040404040404040404040404040404040404040404040404040404040404040404040404040404040404040404
04040404040404040404040404040404040404040404040404040404040404040404040404040404040404040404040404040404040404040404040404040404
04040404040404040404040404040404040404040404040404040404040404040404040404040404040404040404040404040404040404040404040404040404
04040404040404040404040404040404040404040404040404040404040404040404040404040404040404040404040404040404040404040404040404040404
04040404040404040404040404040404040404040404040404040404040404040404040404040404040404040404040404040404040404040404040404040404
04040404040404040404040404040404040404040404040404040404040404040404040404040404040404040404040404040404040404040404040404040404
04040404040404040404040404040404040404040404040404040404040404040404040404040404040404040404040404040404040404040404040404040404
04040404040404040404040404040404040404040404040404040404040404040404040404040404040404040404040404040404040404040404040404040404
04040404040404040404040404040404040404040404040404040404040404040404040404040404040404040404040404040404040404040404040404040404
04040404040404040404040404040404040404040404040404040404040404040404040404040404040404040404040404040404040404040404040404040404
04040404040404040404040404040404040404040404040404040404040404040404040404040404040404040404040404040404040404040404040404040404
04040404040404040404040404040404040404040404040404040404040404040404040404040404040404040404040404040404040404040404040404040404
04040404040404040404040404040404040404040404040404040404040404040404040404040404040404040404040404040404040404040404040404040404
04040404040404040404040404040404040404040404040404040404040404040404040404040404040404040404040404040404040404040404040404040404
04040404040404040404040404040404040404040404040404040404040404040404040404040404040404040404040404040404040404040404040404040404
04040404040404040404040404040404040404040404040404040404040404040404040404040404040404040404040404040404040404040404040404040404
04040404040404040404040404040404040404040404040404040404040404040404040404040404040404040404040404040404040404040404040404040404
04040404040404040404040404040404040404040404040404040404040404040404040404040404040404040404040404040404040404040404040404040404
04040404040404040404040404040404040404040404040404040404040404040404040404040404040404040404040404040404040404040404040404040404
04040404040404040404040404040404040404040404040404040404040404040404040404040404040404040404040404040404040404040404040404040404
04040404040404040404040404040404040404040404040404040404040404040404040404040404040404040404040404040404040404040404040404040404
04040404040404040404040404040404040404040404040404040404040404040404040404040404040404040404040404040404040404040404040404040404
04040404040404040404040404040404040404040404040404040404040404040404040404040404040404040404040404040404040404040404040404040404
04040404040404040404040404040404040404040404040404040404040404040404040404040404040404040404040404040404040404040404040404040404
04040404040404040404040404040404040404040404040404040404040404040404040404040404040404040404040404040404040404040404040404040404
04040404040404040404040404040404040404040404040404040404040404040404040404040404040404040404040404040404040404040404040404040404
04040404040404040404040404040404040404040404040404040404040404040404040404040404040404040404040404040404040404040404040404040404
04040404040404040404040404040404040404040404040404040404040404040404040404040404040404040404040404040404040404040404040404040404
04040404040404040404040404040404040404040404040404040404040404040404040404040404040404040404040404040404040404040404040404040404
04040404040404040404040404040404040404040404040404040404040404040404040404040404040404040404040404040404040404040404040404040404
__gff__
0000000000000000000000000000000000000000000000000000000000000000000000000000000000000000000000000000000000000000000000000000000000010000000200000000000000000000010101010000000000000000000000000101010100000000000000000000000000000000000000000000000000000000
0000000000000000000000000000000000000000000000000000000000000000000000000000000000000000000000000000000000000000000000000000000000000000000000000000000000000000000000000000000000000000000000000000000000000000000000000000000000000000000000000000000000000000
__map__
4040404040404040404040404040404040404040404040404040404040404040404040404040404040404040404040404040404040404040404040404040404040404040404040404040404040404040404040404040404040404040404040404040404040404040404040404040404040404040404040404040404040404040
4040404040404040525340404040404040404040404040404040404040404040404040404040404040404040404040404040404040404040404040404040404040404040404040404040404040404040404040404040404040404040404040404040404040404040404040404040404040404040404040404040404040404040
4040404040404040626340404040404040404040404040404040404040404040404040404040404040404040404040404040404040404040404040404040404040404040404040404040404040404040404040404040404040404040404040404040404040404040404040404040404040404040404040404040404040404040
4040404040404040404040404040404040404040404040404040404040404040404040404040404040404040404040404040404040404040404040404040404040404040404040404040404040404040404040404040404040404040404040404040404040404040404040404040404040404040404040404040404040404040
4040404040404040404040404040404040404040404040404040404040404040404040404040404040404040404040404040404040404040404040404040404040404040404040404040404040404040404040404040404040404040404040404040404040404040404040404040404040404040404040404040404040404040
4040404040404040404040404040404040404040404040404040404040404040404040404040404040404040404040404040404040404040404040404040404040404040404040404040404040404040404040404040404040404040404040404040404040404040404040404040404040404040404040404040404040404040
4040505140404040404040404040404040404040404040404040404040404040404040404040404040404040404040404040404040404040404040404040404040404040404040404040404040404040404040404040404040404040404040404040404040404040404040404040404040404040404040404040404040404040
4040606140404040404040404040404040404040404040404040404040404040404040404040404040404040404040404040404040404040404040404040404040404040404040404040404040404040404040404040404040404040404040404040404040404040404040404040404040404040404040404040404040404040
4040404040404040404040404040404040404040404040404040404040404040404040404040404040404040404040404040404040404040404040404040404040404040404040404040404040404040404040404040404040404040404040404040404040404040404040404040404040404040404040404040404040404040
4040404040404040404040404040404040404040404040404040404040404040404040404040404040404040404040404040404040404040404040404040404040404040404040404040404040404040404040404040404040404040404040404040404040404040404040404040404040404040404040404040404040404040
4040404040404040404040404040404040404040404040404040404040404040404040404040404040404040404040404040404040404040404040404040404040404040404040404040404040404040404040404040404040404040404040404040404040404040404040404040404040404040404040404040404040404040
4040404040404040404040404040404040404040404040404040404040404040404040404040404040404040404040404040404040404040404040404040404040404040404040404040404040404040404040404040404040404040404040404040404040404040404040404040404040404040404040404040404040404040
4040404040404040404040404040404040404040404040404040404040404040404040404040404040404040404040404040404040404040404040404040404040404040404040404040404040404040404040404040404040404040404040404040404040404040404040404040404040404040404040404040404040404040
4040404040404040404040404040404040404040404040404040404040404040404040404040404040404040404040404040404040404040404040404040404040404040404040404040404040404040404040404040404040404040404040404040404040404040404040404040404040404040404040404040404040404040
4040404040404040404040404040404040404040404040404040404040404040404040404040404040404040404040404040404040404040404040404040404040404040404040404040404040404040404040404040404040404040404040404040404040404040404040404040404040404040404040404040404040404040
4040404040404040404040404040404040404040404040404040404040404040404040404040404040404040404040404040404040404040404040404040404040404040404040404040404040404040404040404040404040404040404040404040404040404040404040404040404040404040404040404040404040404040
4040404040404040404040404040404040404040404040404040404040404040404040404040404040404040404040404040404040404040404040404040404040404040404040404040404040404040404040404040404040404040404040404040404040404040404040404040404040404040404040404040404040404040
4040404040404040404040404040404040404040404040404040404040404040404040404040404040404040404040404040404040404040404040404040404040404040404040404040404040404040404040404040404040404040404040404040404040404040404040404040404040404040404040404040404040404040
4040404040404040404040404040404040404040404040404040404040404040404040404040404040404040404040404040404040404040404040404040404040404040404040404040404040404040404040404040404040404040404040404040404040404040404040404040404040404040404040404040404040404040
4040404040404040404040404040404040404040404040404040404040404040404040404040404040404040404040404040404040404040404040404040404040404040404040404040404040404040404040404040404040404040404040404040404040404040404040404040404040404040404040404040404040404040
4040404040404040404040404040404040404040404040404040404040404040404040404040404040404040404040404040404040404040404040404040404040404040404040404040404040404040404040404040404040404040404040404040404040404040404040404040404040404040404040404040404040404040
4040404040404040404040404040404040404040404040404040404040404040404040404040404040404040404040404040404040404040404040404040404040404040404040404040404040404040404040404040404040404040404040404040404040404040404040404040404040404040404040404040404040404040
4040404040404040404040404040404040404040404040404040404040404040404040404040404040404040404040404040404040404040404040404040404040404040404040404040404040404040404040404040404040404040404040404040404040404040404040404040404040404040404040404040404040404040
4040404040404040404040404040404040404040404040404040404040404040404040404040404040404040404040404040404040404040404040404040404040404040404040404040404040404040404040404040404040404040404040404040404040404040404040404040404040404040404040404040404040404040
4040404040404040404040404040404040404040404040404040404040404040404040404040404040404040404040404040404040404040404040404040404040404040404040404040404040404040404040404040404040404040404040404040404040404040404040404040404040404040404040404040404040404040
4040404040404040404040404040404040404040404040404040404040404040404040404040404040404040404040404040404040404040404040404040404040404040404040404040404040404040404040404040404040404040404040404040404040404040404040404040404040404040404040404040404040404040
4040404040404040404040404040404040404040404040404040404040404040404040404040404040404040404040404040404040404040404040404040404040404040404040404040404040404040404040404040404040404040404040404040404040404040404040404040404040404040404040404040404040404040
4040404040404040404040404040404040404040404040404040404040404040404040404040404040404040404040404040404040404040404040404040404040404040404040404040404040404040404040404040404040404040404040404040404040404040404040404040404040404040404040404040404040404040
4040404040404040404040404040404040404040404040404040404040404040404040404040404040404040404040404040404040404040404040404040404040404040404040404040404040404040404040404040404040404040404040404040404040404040404040404040404040404040404040404040404040404040
4040404040404040404040404040404040404040404040404040404040404040404040404040404040404040404040404040404040404040404040404040404040404040404040404040404040404040404040404040404040404040404040404040404040404040404040404040404040404040404040404040404040404040
4040404040404040404040404040404040404040404040404040404040404040404040404040404040404040404040404040404040404040404040404040404040404040404040404040404040404040404040404040404040404040404040404040404040404040404040404040404040404040404040404040404040404040
4040404040404040404040404040404040404040404040404040404040404040404040404040404040404040404040404040404040404040404040404040404040404040404040404040404040404040404040404040404040404040404040404040404040404040404040404040404040404040404040404040404040404040
